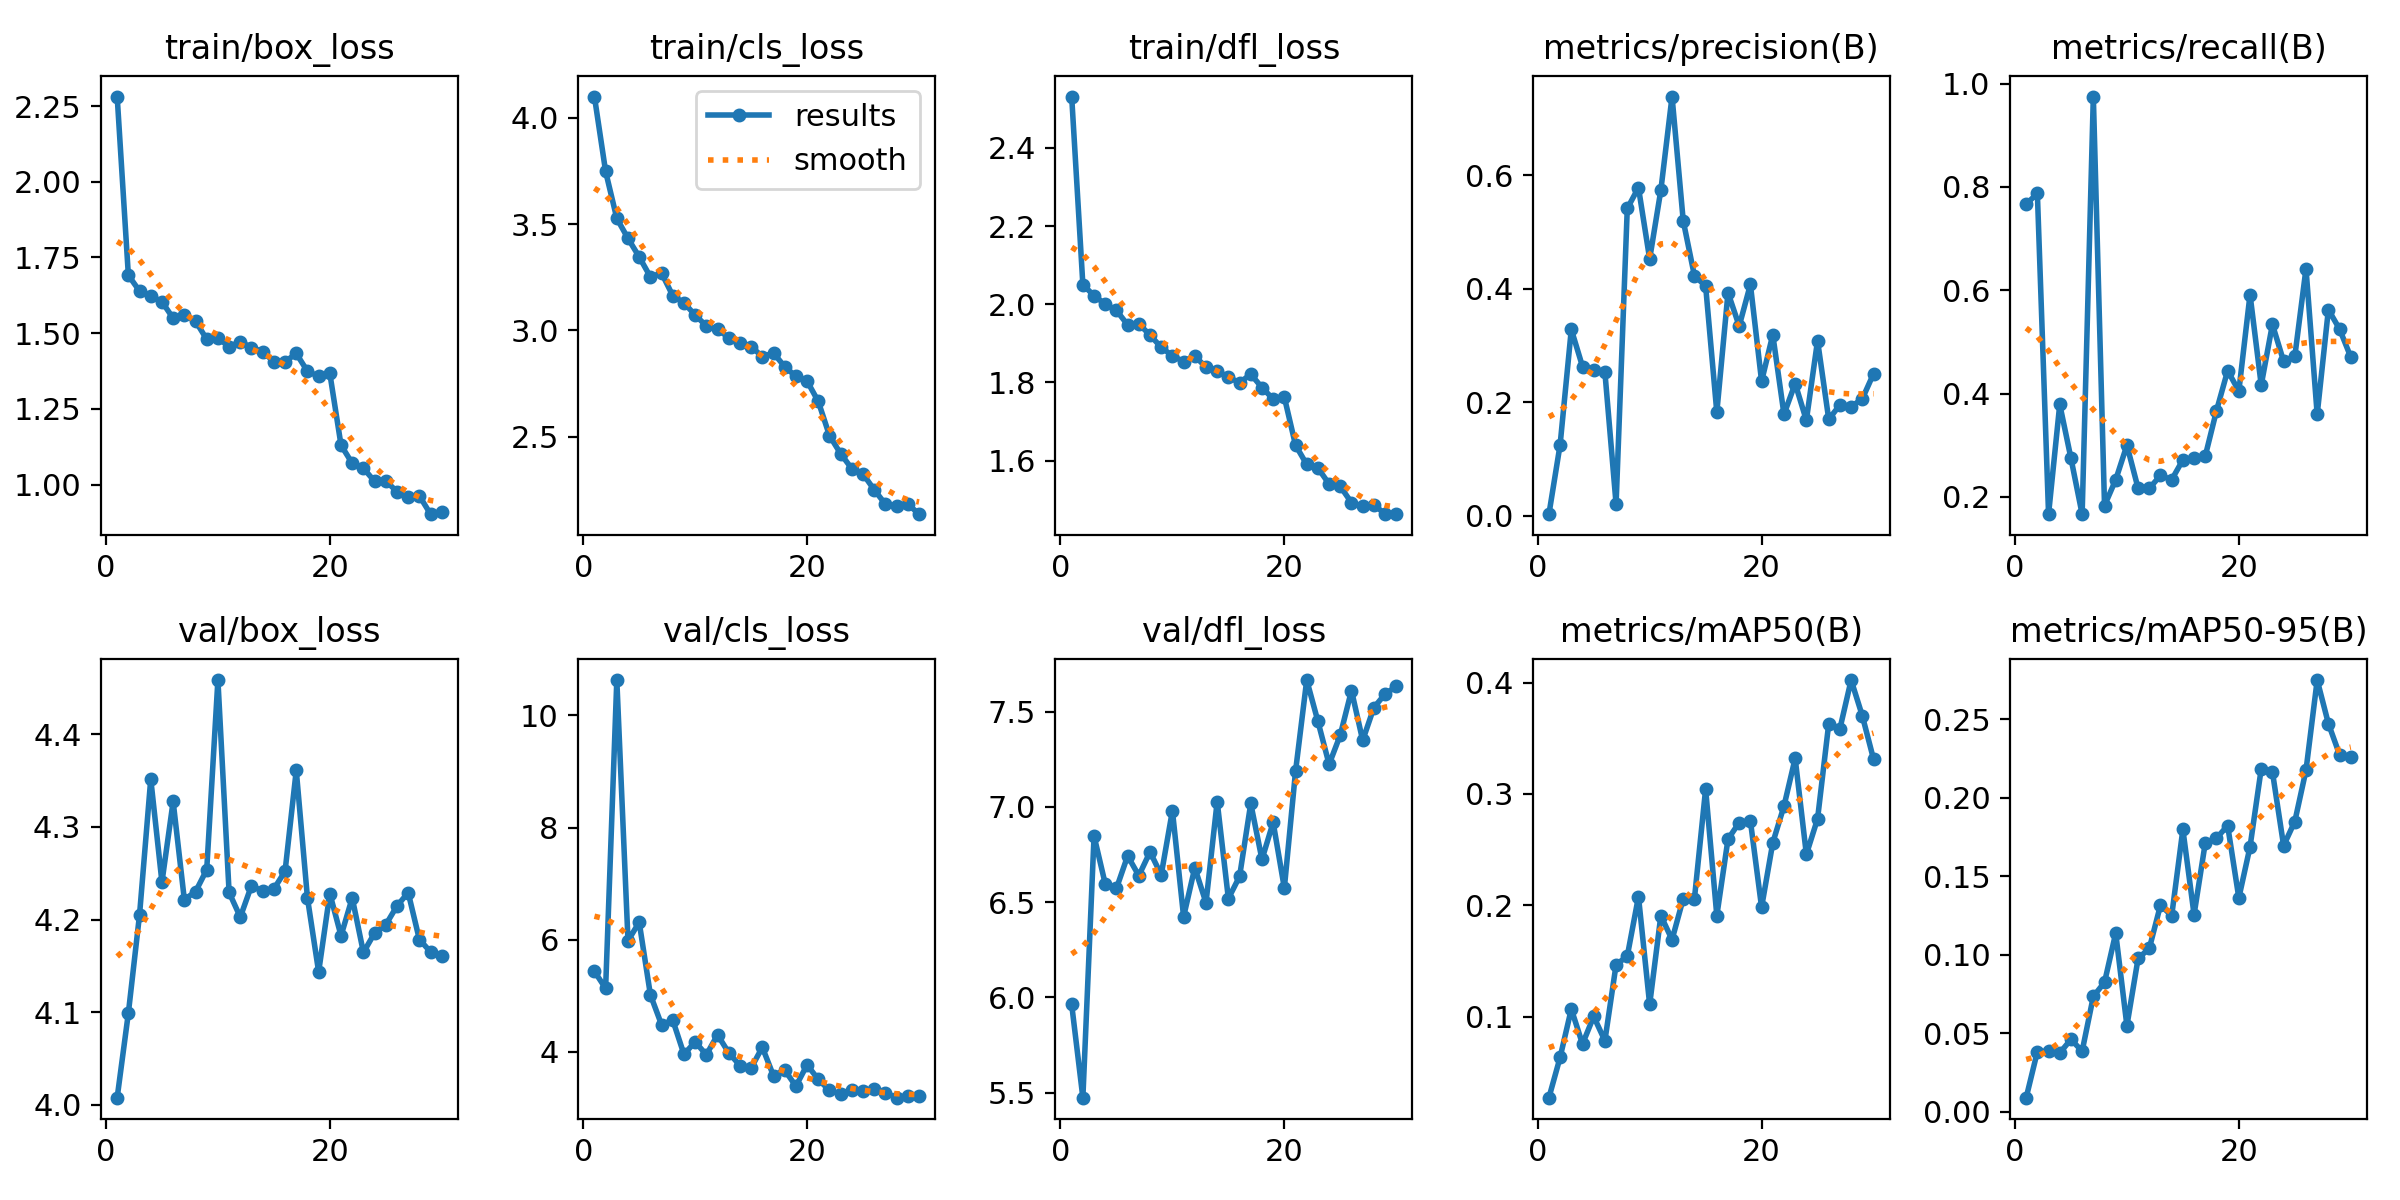

The file beside this chart, header and first rows:
epoch, time, train/box_loss, train/cls_loss, train/dfl_loss, metrics/precision(B), metrics/recall(B), metrics/mAP50(B), metrics/mAP50-95(B), val/box_loss, val/cls_loss, val/dfl_loss, lr/pg0, lr/pg1, lr/pg2
1, 118.5, 2.282, 4.101, 2.531, 0.00268, 0.7667, 0.02721, 0.00894, 4.008, 5.437, 5.963, 0.000234, 0.000234, 0.000234
2, 238.7, 1.691, 3.748, 2.05, 0.1252, 0.7875, 0.06346, 0.03828, 4.099, 5.132, 5.474, 0.0004564, 0.0004564, 0.0004564
3, 360.4, 1.639, 3.527, 2.022, 0.3285, 0.1667, 0.1068, 0.0384, 4.205, 10.63, 6.847, 0.0006631, 0.0006631, 0.0006631
4, 482.1, 1.623, 3.433, 2, 0.2631, 0.3792, 0.07537, 0.03738, 4.352, 5.981, 6.596, 0.0006433, 0.0006433, 0.0006433
5, 600.2, 1.604, 3.346, 1.984, 0.2576, 0.275, 0.1002, 0.04605, 4.24, 6.313, 6.573, 0.0006198, 0.0006198, 0.0006198
6, 717.2, 1.549, 3.252, 1.947, 0.2533, 0.1667, 0.07832, 0.03854, 4.328, 5.019, 6.743, 0.0005962, 0.0005962, 0.0005962
7, 833.5, 1.56, 3.27, 1.95, 0.02055, 0.975, 0.1466, 0.07337, 4.222, 4.483, 6.639, 0.0005726, 0.0005726, 0.0005726
8, 950.1, 1.54, 3.164, 1.921, 0.5417, 0.1833, 0.1543, 0.08238, 4.23, 4.566, 6.764, 0.0005491, 0.0005491, 0.0005491
9, 1067, 1.48, 3.13, 1.89, 0.5785, 0.2333, 0.2078, 0.1137, 4.254, 3.956, 6.643, 0.0005255, 0.0005255, 0.0005255
10, 1183, 1.485, 3.073, 1.868, 0.4527, 0.3001, 0.1109, 0.05475, 4.459, 4.179, 6.981, 0.0005019, 0.0005019, 0.0005019
11, 1299, 1.455, 3.022, 1.853, 0.5742, 0.2167, 0.1907, 0.09762, 4.229, 3.949, 6.423, 0.0004784, 0.0004784, 0.0004784
12, 1417, 1.472, 3.005, 1.868, 0.7391, 0.2167, 0.1691, 0.1039, 4.203, 4.304, 6.681, 0.0004548, 0.0004548, 0.0004548
13, 1533, 1.452, 2.967, 1.839, 0.5199, 0.2417, 0.2059, 0.1315, 4.237, 3.984, 6.497, 0.0004313, 0.0004313, 0.0004313
14, 1649, 1.439, 2.939, 1.829, 0.423, 0.2333, 0.2059, 0.1247, 4.231, 3.757, 7.028, 0.0004077, 0.0004077, 0.0004077
15, 1766, 1.406, 2.924, 1.814, 0.4051, 0.2718, 0.3043, 0.1797, 4.233, 3.713, 6.519, 0.0003841, 0.0003841, 0.0003841
16, 1884, 1.406, 2.877, 1.799, 0.1823, 0.275, 0.1906, 0.1255, 4.252, 4.083, 6.635, 0.0003606, 0.0003606, 0.0003606
17, 2003, 1.433, 2.894, 1.821, 0.3933, 0.2792, 0.2594, 0.1711, 4.361, 3.573, 7.018, 0.000337, 0.000337, 0.000337
18, 2120, 1.374, 2.83, 1.787, 0.3344, 0.3667, 0.2743, 0.1741, 4.223, 3.676, 6.725, 0.0003134, 0.0003134, 0.0003134
19, 2236, 1.357, 2.784, 1.758, 0.4078, 0.4444, 0.2757, 0.1822, 4.144, 3.388, 6.919, 0.0002899, 0.0002899, 0.0002899
20, 2350, 1.367, 2.762, 1.762, 0.237, 0.4051, 0.1982, 0.1361, 4.228, 3.769, 6.574, 0.0002663, 0.0002663, 0.0002663
21, 2463, 1.13, 2.666, 1.64, 0.3191, 0.5917, 0.2561, 0.1687, 4.183, 3.509, 7.187, 0.0002428, 0.0002428, 0.0002428
22, 2578, 1.07, 2.505, 1.59, 0.1788, 0.4166, 0.289, 0.2183, 4.223, 3.314, 7.666, 0.0002192, 0.0002192, 0.0002192
23, 2696, 1.054, 2.42, 1.581, 0.2331, 0.534, 0.332, 0.2164, 4.165, 3.249, 7.449, 0.0001956, 0.0001956, 0.0001956
24, 2812, 1.011, 2.35, 1.54, 0.1682, 0.4625, 0.2457, 0.1694, 4.186, 3.323, 7.224, 0.0001721, 0.0001721, 0.0001721
25, 2929, 1.012, 2.325, 1.534, 0.3088, 0.4721, 0.2776, 0.1848, 4.194, 3.302, 7.378, 0.0001485, 0.0001485, 0.0001485
26, 3045, 0.9765, 2.25, 1.493, 0.1699, 0.6417, 0.3632, 0.2174, 4.215, 3.339, 7.611, 0.000125, 0.000125, 0.000125
27, 3161, 0.9578, 2.183, 1.484, 0.1955, 0.3597, 0.3586, 0.2748, 4.229, 3.272, 7.349, 0.0001014, 0.0001014, 0.0001014
28, 3278, 0.9626, 2.175, 1.486, 0.1921, 0.5625, 0.4022, 0.2471, 4.178, 3.184, 7.521, 7.7826e-05, 7.7826e-05, 7.7826e-05
29, 3395, 0.9021, 2.184, 1.464, 0.2062, 0.5249, 0.3701, 0.2273, 4.165, 3.22, 7.593, 5.4264e-05, 5.4264e-05, 5.4264e-05
30, 3512, 0.9098, 2.136, 1.463, 0.2502, 0.4708, 0.3313, 0.226, 4.161, 3.211, 7.633, 3.0702e-05, 3.0702e-05, 3.0702e-05
